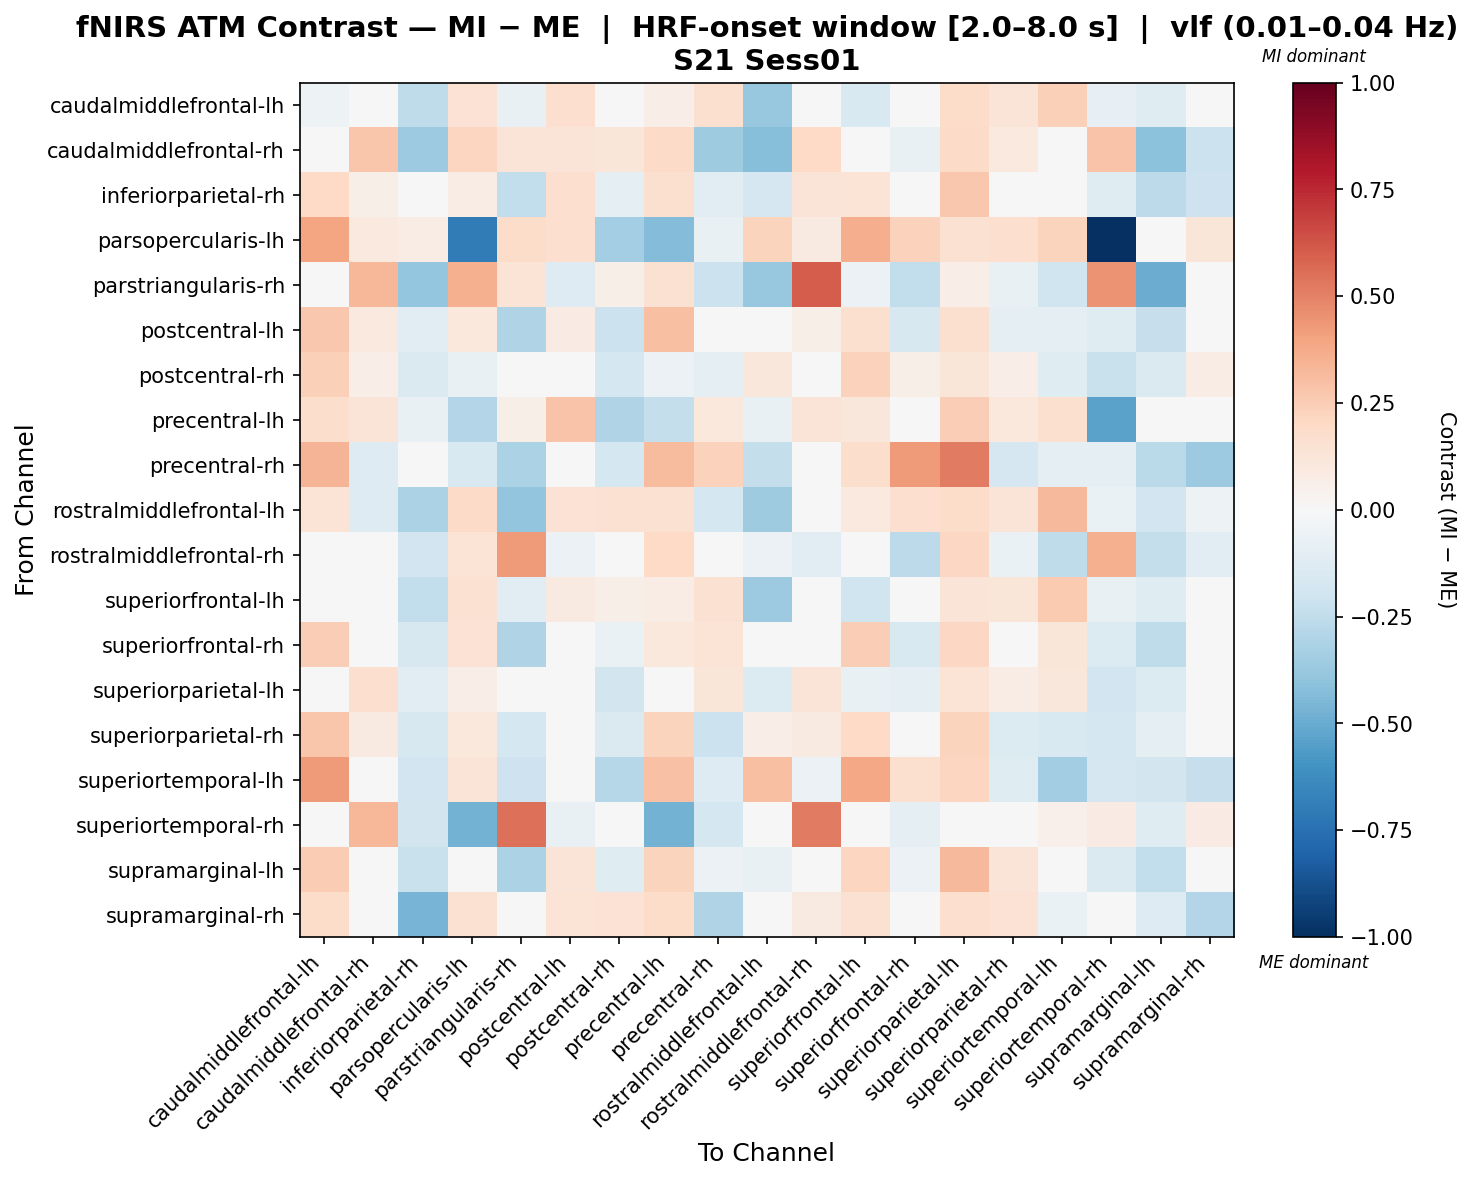

The table this chart was drawn from, first rows:
, caudalmiddlefrontal-lh, caudalmiddlefrontal-rh, inferiorparietal-rh, parsopercularis-lh, parstriangularis-rh, postcentral-lh, postcentral-rh, precentral-lh, precentral-rh, rostralmiddlefrontal-lh, rostralmiddlefrontal-rh, superiorfrontal-lh, superiorfrontal-rh, superiorparietal-lh, superiorparietal-rh, superiortemporal-lh, superiortemporal-rh, supramarginal-lh, supramarginal-rh
caudalmiddlefrontal-lh, -0.05331, 0.02542, -0.2559, 0.1444, -0.0781, 0.165, 0.01963, 0.06549, 0.1585, -0.382, 0.01794, -0.154, -0.0375, 0.1837, 0.1278, 0.2393, -0.08207, -0.1212, 0.01698
caudalmiddlefrontal-rh, 0.04441, 0.2763, -0.3622, 0.2175, 0.1278, 0.1279, 0.1198, 0.1887, -0.3556, -0.4226, 0.1959, -0.01278, -0.07141, 0.1895, 0.1014, -0.02979, 0.2872, -0.4078, -0.2143
inferiorparietal-rh, 0.1958, 0.05878, 0.03596, 0.07074, -0.2463, 0.1676, -0.09851, 0.158, -0.1143, -0.1701, 0.1303, 0.1347, 0.04628, 0.2703, -0.004679, -0.04304, -0.1227, -0.2632, -0.2056
parsopercularis-lh, 0.3938, 0.09808, 0.07433, -0.6972, 0.1811, 0.1705, -0.3364, -0.4373, -0.07433, 0.2252, 0.08904, 0.3648, 0.2319, 0.1551, 0.1668, 0.2226, -1.0, 0.0483, 0.1237
parstriangularis-rh, -0.01598, 0.3329, -0.3875, 0.3533, 0.1395, -0.1289, 0.06184, 0.1518, -0.2143, -0.3762, 0.6067, -0.05668, -0.2449, 0.0671, -0.07145, -0.1973, 0.4491, -0.4983, 0.02923
postcentral-lh, 0.2693, 0.0972, -0.1086, 0.1087, -0.2976, 0.08066, -0.213, 0.3026, 0.03444, 0.02253, 0.06001, 0.1609, -0.1614, 0.1589, -0.09002, -0.09156, -0.1214, -0.2288, 0.01724
postcentral-rh, 0.2422, 0.06646, -0.1455, -0.0715, -0.02028, 0.028, -0.1724, -0.05919, -0.08886, 0.1122, 0.0428, 0.2303, 0.06238, 0.122, 0.06595, -0.1194, -0.2243, -0.1426, 0.07176
precentral-lh, 0.1797, 0.1257, -0.07506, -0.2941, 0.06096, 0.2814, -0.3036, -0.2399, 0.1034, -0.07793, 0.1251, 0.111, 0.01141, 0.2499, 0.1045, 0.1638, -0.5361, -0.01682, 0.02682
precentral-rh, 0.337, -0.1253, 0.01785, -0.156, -0.3126, 0.02113, -0.1753, 0.3177, 0.2327, -0.2378, -0.04115, 0.1774, 0.4246, 0.5194, -0.1711, -0.09769, -0.0979, -0.2688, -0.3641
rostralmiddlefrontal-lh, 0.1381, -0.1271, -0.3186, 0.1894, -0.3927, 0.1431, 0.1488, 0.151, -0.1756, -0.3562, 0.01411, 0.09451, 0.1655, 0.18, 0.1292, 0.3266, -0.06818, -0.1887, -0.05331
rostralmiddlefrontal-rh, 0.02643, 0.04897, -0.1938, 0.1339, 0.4223, -0.05509, -0.001182, 0.2027, -0.01566, -0.05971, -0.1094, -0.0372, -0.2619, 0.2072, -0.06521, -0.2569, 0.3573, -0.2357, -0.1071
superiorfrontal-lh, 0.02676, 0.01239, -0.248, 0.1541, -0.1081, 0.09209, 0.05843, 0.07335, 0.1488, -0.3662, -0.004056, -0.1962, 0.00502, 0.1318, 0.124, 0.2612, -0.07694, -0.1175, 0.02909
superiorfrontal-rh, 0.2495, -0.03669, -0.1603, 0.1414, -0.3014, -0.02518, -0.06304, 0.1089, 0.1363, 0.01022, -0.03734, 0.2469, -0.1532, 0.2047, 0.0002726, 0.1188, -0.1394, -0.2557, -0.04467
superiorparietal-lh, 0.04744, 0.1688, -0.1119, 0.06547, 0.02054, 0.01597, -0.1809, 0.04848, 0.1223, -0.1367, 0.1281, -0.07571, -0.1013, 0.138, 0.07517, 0.117, -0.1877, -0.137, -0.01597
superiorparietal-rh, 0.279, 0.089, -0.1628, 0.1025, -0.1773, -0.0161, -0.1468, 0.2202, -0.2116, 0.06563, 0.08706, 0.2012, -0.03886, 0.2249, -0.1369, -0.152, -0.1722, -0.09217, 0.03726
superiortemporal-lh, 0.4282, -0.01099, -0.1904, 0.1301, -0.2033, 0.006486, -0.2841, 0.2964, -0.1318, 0.3012, -0.05714, 0.3902, 0.1615, 0.2176, -0.1231, -0.3495, -0.1681, -0.1847, -0.2284
superiortemporal-rh, -0.02424, 0.334, -0.1826, -0.4689, 0.5484, -0.0714, 0.03193, -0.4733, -0.1736, 0.02292, 0.517, -0.02424, -0.09384, 0.0004617, -0.04101, 0.05039, 0.0829, -0.1186, 0.08376
supramarginal-lh, 0.2567, -0.03937, -0.2203, 0.04969, -0.3198, 0.1313, -0.1174, 0.2203, -0.06198, -0.0713, 0.01093, 0.2121, -0.05825, 0.3264, 0.1278, -0.007525, -0.1431, -0.2476, -0.04872
supramarginal-rh, 0.1834, -0.02993, -0.4638, 0.1545, -0.03972, 0.1353, 0.148, 0.1871, -0.2983, -0.0413, 0.09261, 0.1541, 0.01985, 0.1653, 0.1453, -0.06561, -0.0235, -0.1293, -0.294
